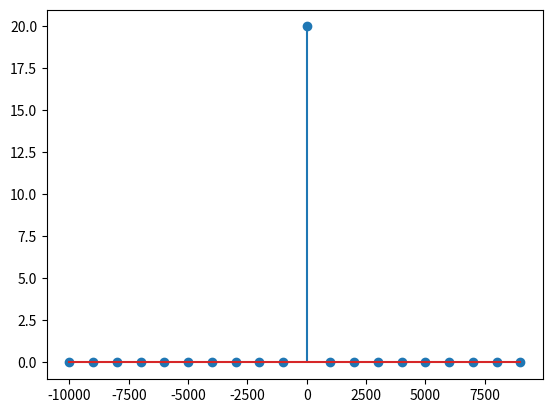

Reproduce this figure in Python.
import numpy as np
import math
from matplotlib import pyplot as plt
 
# Parametros de la senal de interes
fo=1000. # es una frecuencia fundamental
k=20
f=k*fo # es la frecuencia de la senoidal
N=20
 
# La senal discreta 
n=np.linspace(0,N-1,N)
signal=np.cos(2.*math.pi*k*n/N)
fourier=np.fft.fft(signal)
fourier_mejor=np.fft.fftshift(fourier)

#senal exponencial compleja
signal_ex=np.exp(1.j*2.*math.pi*k*n/N)
fourier_ex = np.fft.fft(signal_ex)
fourier_mejor_ex = np.fft.fftshift(fourier_ex)
 
# calculos para relacional la senal discreta con el mundo real
T=1./fo 
Tsamp=T/N
Fsamp=1./Tsamp
Fmin=-Fsamp/2.
Fresol=Fsamp/N
Fmax=-Fmin-Fresol
f=np.linspace(Fmin,Fmax,N)
 
plt.stem(f,fourier_mejor)  # plt.plot(f,fourier_mejor)

#plt.stem(f,fourier_mejor_ex) #senal exponencial compleja
plt.show()

